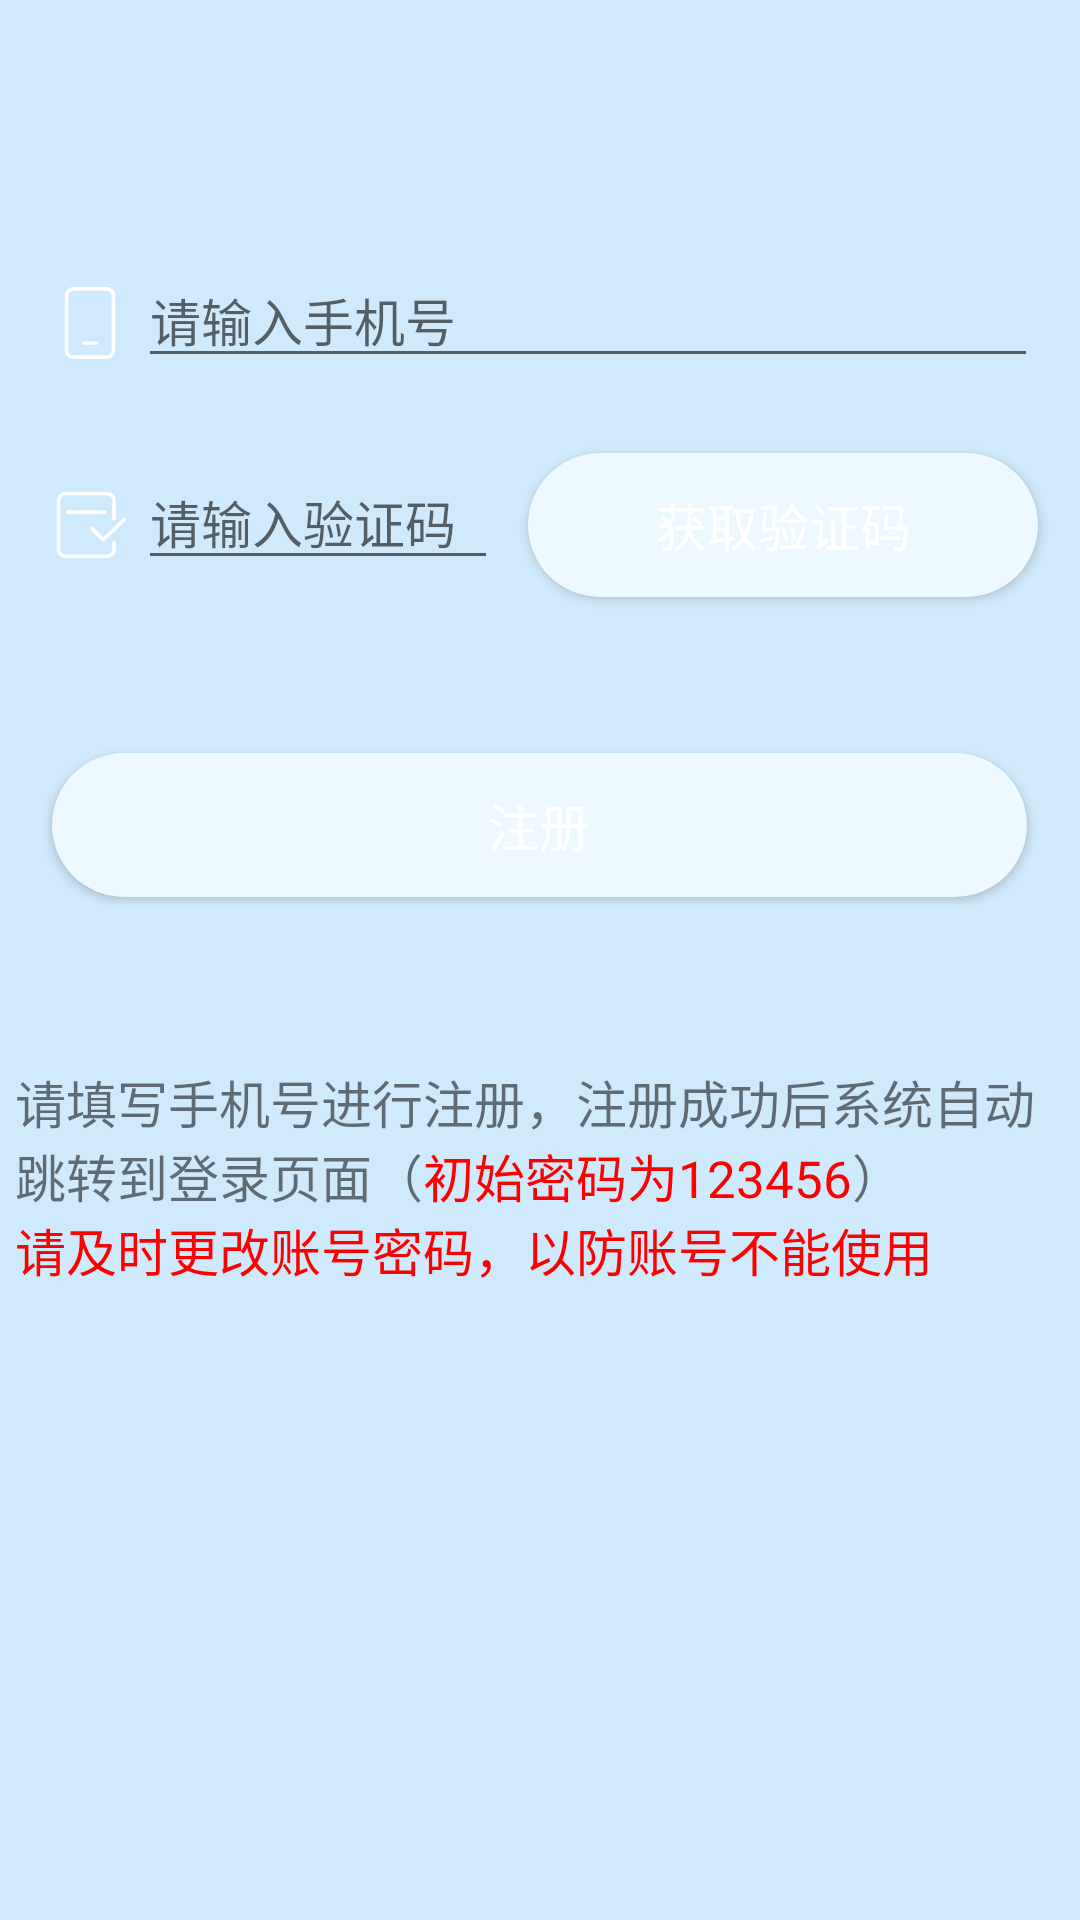

The Android layout XML behind this screen, and the referenced resources:
<!-- AndroidManifest.xml: application theme Theme.StartV20 -->
<!-- res/layout/activity_main_register.xml -->
<?xml version="1.0" encoding="utf-8"?>
<LinearLayout
    xmlns:android="http://schemas.android.com/apk/res/android"
    xmlns:tools="http://schemas.android.com/tools"
    android:layout_width="match_parent"
    android:layout_height="match_parent"
    tools:context=".RegisterActivity"
    android:orientation="vertical"
    android:background="#CFEAFC">

    <LinearLayout
        android:layout_width="match_parent"
        android:layout_height="wrap_content"
        android:orientation="vertical"
        android:paddingTop="70dp">

        <LinearLayout
            android:layout_width="match_parent"
            android:layout_height="70dp"
            android:orientation="horizontal"
            android:gravity="center"
            android:paddingTop="10dp"
            android:paddingBottom="5dp">

            <ImageView
                android:layout_width="32dp"
                android:layout_height="60dp"
                android:scaleType="centerInside"
                android:src="@mipmap/ic_register_phone"/>

            <EditText
                android:id="@+id/ed_register_phone"
                android:layout_width="300dp"
                android:layout_height="wrap_content"
                android:paddingTop="5dp"
                android:layout_gravity="center_vertical"
                android:hint="请输入手机号"
                android:textSize="17dp"
                android:inputType="phone"
                android:textColor="@color/white"/>
        </LinearLayout>

        <LinearLayout
            android:layout_width="match_parent"
            android:layout_height="70dp"
            android:orientation="horizontal"
            android:gravity="center">

            <ImageView
                android:layout_width="32dp"
                android:layout_height="60dp"
                android:scaleType="centerInside"
                android:src="@mipmap/ic_register_code"/>

            <EditText
                android:id="@+id/ed_register_code"
                android:layout_width="120dp"
                android:layout_height="wrap_content"
                android:paddingTop="5dp"
                android:layout_gravity="center_vertical"
                android:hint="请输入验证码"
                android:textSize="17dp"
                android:textColor="@color/white"/>
            <Button
                android:id="@+id/bt_request_code"
                android:layout_width="170dp"
                android:layout_height="wrap_content"
                android:layout_marginLeft="10dp"
                android:text="获取验证码"
                android:textSize="17dp"
                android:textColor="#ffffff"
                android:background="@drawable/button_register"/>

        </LinearLayout>

        <LinearLayout
            android:layout_width="match_parent"
            android:layout_height="80dp"
            android:orientation="horizontal"
            android:layout_marginTop="25dp"
            android:gravity="center">

            <Button
                android:id="@+id/bt_register"
                android:layout_width="325dp"
                android:layout_height="wrap_content"
                android:text="注册"
                android:textSize="17dp"
                android:textColor="#ffffff"
                android:background="@drawable/button_login"/>
        </LinearLayout>

    </LinearLayout>
    <LinearLayout
        android:layout_width="350dp"
        android:layout_height="wrap_content"
        android:paddingTop="40dp"
        android:layout_gravity="center">

        <TextView
            android:layout_width="match_parent"
            android:layout_height="match_parent"
            android:text="@string/register"
            android:textSize="17dp" />
    </LinearLayout>

</LinearLayout>
<!-- resources referenced by this layout -->
<resources>
  <color name="white">#FFFFFFFF</color>
  <!-- drawable button_login (drawable) -->
  <?xml version="1.0" encoding="utf-8"?>
  <shape xmlns:android="http://schemas.android.com/apk/res/android">
  
      <solid android:color="@color/button_login"/>
      <corners android:radius="55dp"/>
      <padding
          android:left="20dp"
          android:right="20dp"
          android:top="10dp"
          android:bottom="10dp"/>
  
  </shape>
  <!-- drawable button_register (drawable) -->
  <?xml version="1.0" encoding="utf-8"?>
  <shape xmlns:android="http://schemas.android.com/apk/res/android">
  
      <solid android:color="@color/button_register"/>
      <corners android:radius="25dp"/>
      <padding
          android:left="20dp"
          android:right="20dp"
          android:top="10dp"
          android:bottom="10dp"/>
  
  </shape>
  <!-- mipmap ic_register_code: png bitmap (mipmap-xxxhdpi, 2310 bytes) -->
  <!-- mipmap ic_register_phone: png bitmap (mipmap-xxxhdpi, 1465 bytes) -->
  <string name="register">请填写手机号进行注册，注册成功后系统自动跳转到登录页面（<font color="#ff0000">初始密码为123456</font>）\n<font color="#ff0000">请及时更改账号密码，以防账号不能使用</font>
      </string>
  <style name="Theme.StartV20" parent="Theme.MaterialComponents.DayNight.DarkActionBar">
          
          <item name="colorPrimary">@color/purple_500</item>
          <item name="colorPrimaryVariant">@color/purple_700</item>
          <item name="colorOnPrimary">@color/white</item>
          
          <item name="colorSecondary">@color/teal_200</item>
          <item name="colorSecondaryVariant">@color/teal_700</item>
          <item name="colorOnSecondary">@color/black</item>
          
          <item name="android:statusBarColor" tools:targetApi="l">?attr/colorPrimaryVariant</item>
          
      </style>
  <color name="button_login">#EEF8FF</color>
  <color name="button_register">#EEF8FF</color>
  <color name="purple_500">#B7B7B7</color>
  <color name="purple_700">#FF3700B3</color>
  <color name="teal_200">#FF03DAC5</color>
  <color name="teal_700">#FF018786</color>
  <color name="black">#FF000000</color>
</resources>
